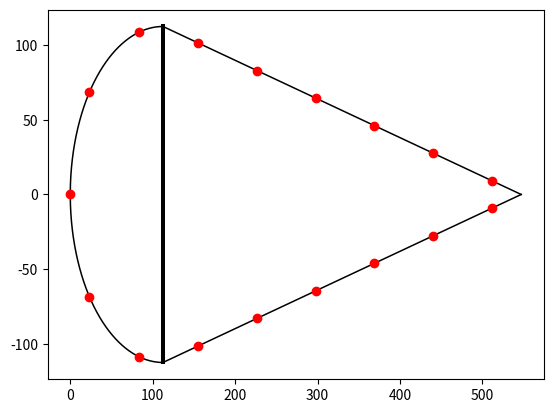

Recreate this plot in Python.
import numpy as np
from math import *
import matplotlib.pyplot as plt

#### inputs ####

C_a = 0.547 * 10**3         #mm
l_a = 2.771 * 10**3         #mm
x_1 = 0.153 * 10**3         #mm
x_2 = 1.281 * 10**3         #mm
x_3 = 2.681 * 10**3         #mm
x_a = 28.0 * 10             #mm
h_a = 22.5 * 10             #mm
t_sk = 1.1                  #mm
t_sp = 2.9                  #mm
t_st = 1.2                  #mm
h_st = 1.5 * 10             #mm
w_st = 2.0 * 10             #mm
n_st = 17                #-
d_1 = 1.103 * 10            #mm
d_3 = 1.642 * 10            #mm
theta = 26 * np.pi / 180    #rad

#### Functions ####

def Pos_st(C_a, h_a, n_st):
    #initial dimensions
    lengfront = np.pi * h_a / 2                                         #length of circular part of skin
    lengback = (2 * h_a**2 + 4 * C_a**2 - 4 * C_a * h_a)**(0.5)         #length of straight part of skin
    lengperiph = lengfront + lengback                                   #length of periphery of skin
    stspace = lengperiph / (n_st)                                       #distance between two stiffeners along skin
    n_frt, lenrem = divmod(lengfront/2, stspace)                        #number of stiffeners on circular part, last bit of length between last stiffener and spar
    theta = stspace / lengfront * np.pi                                 #angle between two stiffeners on the circular part
    phi = atan((h_a/2) / (C_a - h_a/2))                                 #angle of the straight skin w.r.t. chord line
    n_plate = int((n_st - 1 - 2*n_frt) / 2)                             #number of stiffeners on straight part
    s_first = stspace - lenrem                                          #distance between first stiffener on straight part and spar

    xtab = [0.0]                                                        #list of x-coordinates for the stiffeners
    ytab = [0.0]                                                        #list of y-coordinates for the stiffeners

    #we append the positions of the stiffeners on the circular section to the lists of coordinates
    for i in range(0, int(n_frt)):
        theta_st=(i+1) * theta
        x = h_a/2 * (1 - cos(theta_st))
        y = h_a/2 * sin(theta_st)
        xtab.append(x)
        ytab.append(y)

    #we append the positions of the stiffeners on the straight section to the lists of coordinates
    for i in range(0, n_plate):
        dist = s_first + i * stspace
        x = h_a/2 + dist * cos(phi)
        y = h_a/2 - dist * sin(phi)
        xtab.append(x)
        ytab.append(y)

    xtab = np.array(xtab)
    ytab = np.array(ytab)
    ytab2 = ytab * -1

    tab = []                                                            #list of all of the coordinate points of the stiffeners, in [x,y] format
    for i in range(len(xtab)):
        tab.append([xtab[i], ytab[i]])
    for i in range(1,len(xtab)):
        tab.append([xtab[i], ytab2[i]])
    tab = np.array(tab)
    
    return tab
    


def Centroid(C_a, h_a, t_st, t_sp, t_sk, h_st, w_st, n_st):
    #centroid stiffeners
    tab = Pos_st(C_a, h_a, n_st)                                                        #list of coordinate points of the stiffeners

    Sum_Ax = 0                                                                          #sum of Area*xbar of all stiffeners
    Sum_Ay = 0                                                                          #sum of Area*ybar of all stiffeners

    A_st = (h_st + w_st - t_st) * t_st                                                  #area of a stiffener

    for i in range(len(tab)):
        Ax = A_st * tab[i][0]
        Ay = A_st * tab[i][1]
        Sum_Ax += Ax
        Sum_Ay += Ay

    xbar_st = Sum_Ax / (A_st * n_st)                                                    #x-coordinate of centroid of stiffeners
    ybar_st = Sum_Ay / (A_st * n_st)                                                    #y-coordinate of centroid of stiffeners

    #centroid skin
    lengfront = np.pi * h_a / 2                                                         #length of circular part of skin
    lengback = (2 * h_a**2 + 4 * C_a**2 - 4 * C_a * h_a)**(0.5)                         #length of straight part of skin
    lengperiph = lengfront + lengback                                                   #length of periphery of skin
    phi = atan((h_a/2) / (C_a - h_a/2))                                                 #angle of the straight skin w.r.t. chord line
    
    xbar_sk = C_a - (lengperiph / 4 * cos(phi))                                         #distance between leading edge and centroid of skin
    A_sk = t_sk * lengperiph                                                            #area of the skin

    #centroid spar
    xbar_sp = h_a/2                                                                     #distance between leading edge and centrois of spar
    A_sp = h_a * t_sp                                                                   #area of the spar

    #centroid whole structure
    Centroid = (Sum_Ax + A_sk * xbar_sk + A_sp * xbar_sp)/(A_st * n_st + A_sk + A_sp)   #distance between leading edge and centroid
    return Centroid

def IxxIyy(C_a, h_a, t_st, t_sp, t_sk, h_st, w_st, n_st):
    centroid = Centroid(C_a, h_a, t_st, t_sp, t_sk, h_st, w_st, n_st)

    #Moments of inertia straight skin
    phi = atan((h_a/2) / (C_a - h_a/2))                                 #angle of the straight skin w.r.t. chord line
    lengback = (2 * h_a**2 + 4 * C_a**2 - 4 * C_a * h_a)**(0.5)         #length of straight part of skin
    A_p = lengback * t_sk                                               #area of the straight skin
    d_p = (C_a/2 - h_a/4) - centroid                                    #distance between centroid of straight skin and centroid of whole structure

    Ix_p = t_sk * lengback**3 * (sin(phi))**2 / 12                      #I_xx of the straight skin (about its own centroid)
    Iy_p = 2 * t_sk * (lengback/2)**3 * (cos(phi))**2 / 12              #I_yy of the straight skin (about its own centroid)

    Stei_x_p = 0.0                                                      #Steiner term of the straight skin in x direction wrt centroid of structure
    Stei_y_p = A_p * d_p**2                                             #Steiner term of the straight skin in y direction wrt centroid of structure

    #Moments of inertia curved skin
    lengfront = np.pi * h_a / 2                                         #length of circular part of skin
    A_c = lengfront * t_sk                                              #area of the curved skin
    d_c = centroid - (h_a/2) * ((1/(sqrt(2))) - 1)                      #distance between centroid of curved skin and centroid of whole structure

    Ix_c = (np.pi / 2) * (h_a / 2)**3 * t_sk                            #I_xx of the curved skin (about its own centroid)
    Iy_c = 0.0                                                          #I_yy of the curved skin (about its own centroid)

    Stei_x_c = 0.0                                                      #Steiner term of the curved skin in x direction wrt centroid of structure
    Stei_y_c = A_c * d_c**2                                             #Steiner term of the curved skin in y direction wrt centroid of structure

    #Moments of inertia spar
    A_sp = h_a * t_sp                                                   #area of the spar
    d_sp = centroid - h_a/2                                             #distance between centroid of spar and centroid of whole structure

    Ix_sp = h_a**3 * t_sp / 12                                          #I_xx of the spar (about its own centroid)
    Iy_sp = 0.0                                                         #I_yy of the spar (about its own centroid)

    Stei_x_sp = 0.0                                                     #Steiner term of the spar in x direction wrt centroid of structure
    Stei_y_sp = A_sp * d_sp**2                                          #Steiner term of the spar in y direction wrt centroid of structure

    #Moments of inertia stiffeners
    tab = Pos_st(C_a, h_a, n_st)                                        #positions of the stiffeners as (x,y) coordinates
    A_st = (h_st + w_st - t_st) * t_st                                  #area of a stiffener

    xtab = []
    ytab = []
    for i in range(len(tab)):
        xtab.append(tab[i][0])
        ytab.append(tab[i][1])
    xtab = xtab - centroid

    xtab = np.square(xtab)
    ytab = np.square(ytab)

    xtab = A_st * xtab
    ytab = A_st * ytab

    Stei_x_st = np.sum(ytab)                                            #Steiner term of the stiffeners in x direction wrt centroid of structure
    Stei_y_st = np.sum(xtab)                                            #Steiner term of the stiffeners in y direction wrt centroid of structure

    #Sum of Moments

    I_xx = Ix_p + Stei_x_p + Ix_c + Stei_x_c + Ix_sp + Stei_x_sp + Stei_x_st
    I_yy = Iy_p + Stei_y_p + Iy_c + Stei_y_c + Iy_sp + Stei_y_sp + Stei_y_st

    return I_xx, I_yy

#### TESTING CODE ####

tab = Pos_st(C_a, h_a, n_st)

xtab = []
ytab = []

for i in range(len(tab)):
    xtab.append(tab[i][0])
    ytab.append(tab[i][1])

num_dx = 10000
num_dx1 = int((h_a/2)/C_a * num_dx)
num_dx2 = int(num_dx - num_dx1)

xtab_sk1 = np.linspace(0.0, (h_a/2), num=num_dx1)
ytab_sk1 = np.zeros(len(xtab_sk1))

xtab_sk2 = np.linspace((h_a/2), C_a, num=num_dx2)
ytab_sk2 = np.zeros(len(xtab_sk2))

for i in range(len(xtab_sk1)):
    ytab_sk1[i] = sqrt((h_a/2)**2 - (xtab_sk1[i] - h_a/2)**2)

for i in range(len(xtab_sk2)):
    ytab_sk2[i] = (h_a/2) - (h_a/2)/(C_a - h_a/2) * (xtab_sk2[i] - h_a/2)

plt.plot([h_a/2, h_a/2], [-h_a/2, h_a/2], 'k', linewidth=t_sp)
plt.plot(xtab_sk1, ytab_sk1, 'k', linewidth=t_sk)
plt.plot(xtab_sk2, ytab_sk2, 'k', linewidth=t_sk)
plt.plot(xtab_sk1, -ytab_sk1, 'k', linewidth=t_sk)
plt.plot(xtab_sk2, -ytab_sk2, 'k', linewidth=t_sk)

plt.plot(xtab, ytab, 'ro')
plt.show()
